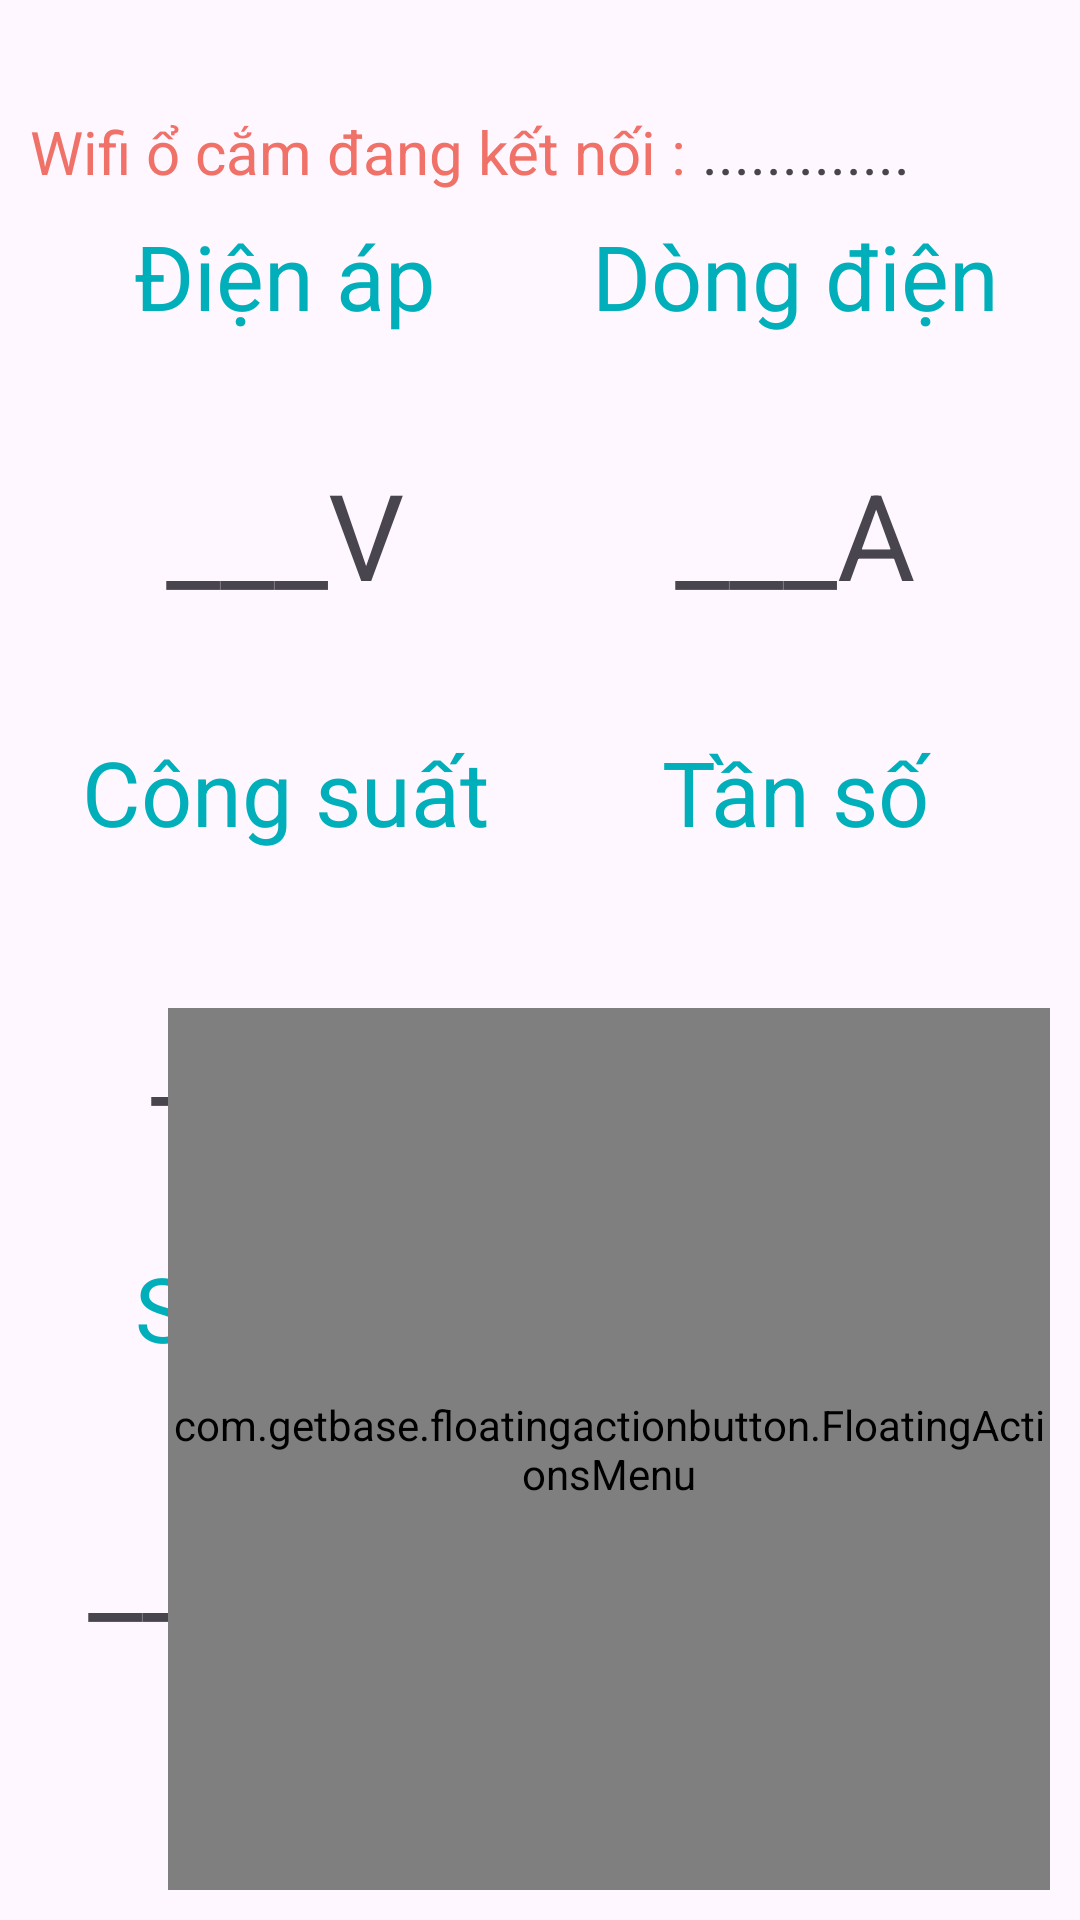

Layout XML and referenced resources for this Android screen:
<!-- AndroidManifest.xml: application theme Theme.ỔCắmThôngMinh -->
<!-- res/layout/dash_fragment.xml -->
<?xml version="1.0" encoding="utf-8"?>
<RelativeLayout xmlns:android="http://schemas.android.com/apk/res/android"
    xmlns:tools="http://schemas.android.com/tools"
    xmlns:app="http://schemas.android.com/apk/res-auto"
    android:layout_width="match_parent"
    android:layout_height="match_parent"
    android:orientation="vertical"
    android:padding="10dp">

    <TextView
        android:id="@+id/your_device_id"
        android:layout_width="match_parent"
        android:layout_height="wrap_content"
        android:textSize="20sp"
        android:gravity="center"
        />
    <LinearLayout
        android:layout_width="match_parent"
        android:layout_height="match_parent"
        android:orientation="vertical"
        android:weightSum="3"
        android:layout_marginBottom="50dp"
        android:layout_below="@+id/your_device_id">
        <LinearLayout
            android:layout_width="match_parent"
            android:layout_height="wrap_content"
            android:orientation="horizontal">
            <LinearLayout
                android:layout_width="wrap_content"
                android:layout_height="match_parent">
                <TextView
                    android:layout_width="wrap_content"
                    android:layout_height="wrap_content"
                    android:textSize="20sp"
                    android:text="Wifi ổ cắm đang kết nối : "
                    android:textColor="@color/bittersweet"
                    />
            </LinearLayout>
            <LinearLayout
                android:layout_width="match_parent"
                android:layout_height="wrap_content">
                <TextView
                    android:id="@+id/wifi_infor_dash"
                    android:layout_width="wrap_content"
                    android:layout_height="wrap_content"
                    android:textSize="20sp"
                    android:text="............."
                    />
            </LinearLayout>
        </LinearLayout>

        <LinearLayout
            android:layout_width="match_parent"
            android:layout_height="match_parent"
            android:layout_weight="1"
            android:weightSum="2"
            android:orientation="horizontal">
            <LinearLayout
                android:layout_width="match_parent"
                android:layout_height="match_parent"
                android:orientation="vertical"
                android:weightSum="10"
                android:layout_weight="1"
                >
                <TextView
                    android:layout_width="match_parent"
                    android:layout_height="wrap_content"
                    android:gravity="center"
                    android:text="Điện áp"
                    android:layout_weight="2"
                    android:textSize="30sp"
                    android:textColor="@color/verdigris_cyan"
                    />
                <TextView
                    android:id="@+id/voltage_dash"
                    android:layout_width="match_parent"
                    android:layout_height="wrap_content"
                    android:text="___V"
                    android:gravity="center"
                    android:layout_weight="8"
                    android:textSize="40sp"/>
            </LinearLayout>
            <LinearLayout
                android:layout_width="match_parent"
                android:layout_height="match_parent"
                android:orientation="vertical"
                android:weightSum="10"
                android:layout_weight="1"
                >
                <TextView
                    android:layout_width="match_parent"
                    android:layout_height="wrap_content"
                    android:gravity="center"
                    android:text="Dòng điện"
                    android:layout_weight="2"
                    android:textSize="30sp"
                    android:textColor="@color/verdigris_cyan"
                    />
                <TextView
                    android:id="@+id/current_dash"
                    android:layout_width="match_parent"
                    android:layout_height="wrap_content"
                    android:text="___A"
                    android:gravity="center"
                    android:layout_weight="8"
                    android:textSize="40sp"/>
            </LinearLayout>
        </LinearLayout>
        <LinearLayout
            android:layout_width="match_parent"
            android:layout_height="match_parent"
            android:layout_weight="1"
            android:orientation="horizontal">
            <LinearLayout
                android:layout_width="match_parent"
                android:layout_height="match_parent"
                android:orientation="vertical"
                android:weightSum="10"
                android:layout_weight="1">
                <TextView
                    android:layout_width="match_parent"
                    android:layout_height="wrap_content"
                    android:gravity="center"
                    android:text="Công suất"
                    android:layout_weight="2"
                    android:textSize="30sp"
                    android:textColor="@color/verdigris_cyan"
                    />
                <TextView
                    android:id="@+id/power_dash"
                    android:layout_width="match_parent"
                    android:layout_height="wrap_content"
                    android:text="___W"
                    android:gravity="center"
                    android:layout_weight="8"
                    android:textSize="40sp"/>
            </LinearLayout>
            <LinearLayout
                android:layout_width="match_parent"
                android:layout_height="match_parent"
                android:orientation="vertical"
                android:weightSum="10"
                android:layout_weight="1"
                >
                <TextView
                    android:layout_width="match_parent"
                    android:layout_height="wrap_content"
                    android:gravity="center"
                    android:text="Tần số"
                    android:layout_weight="2"
                    android:textSize="30sp"
                    android:textColor="@color/verdigris_cyan"
                    />
                <TextView
                    android:id="@+id/freq_dash"
                    android:layout_width="match_parent"
                    android:layout_height="wrap_content"
                    android:text="___Hz"
                    android:gravity="center"
                    android:layout_weight="8"
                    android:textSize="40sp"/>
            </LinearLayout>
        </LinearLayout>
        <LinearLayout
            android:layout_width="match_parent"
            android:layout_height="match_parent"
            android:layout_weight="1"
            android:weightSum="2"
            android:orientation="horizontal">
            <LinearLayout
                android:layout_width="match_parent"
                android:layout_height="match_parent"
                android:orientation="vertical"
                android:weightSum="10"
                android:layout_weight="1"
                >
                <TextView
                    android:layout_width="match_parent"
                    android:layout_height="wrap_content"
                    android:gravity="center"
                    android:text="Số điện"
                    android:layout_weight="2"
                    android:textSize="30sp"
                    android:textColor="@color/verdigris_cyan"
                    />
                <TextView
                    android:id="@+id/energy_dash"
                    android:layout_width="match_parent"
                    android:layout_height="wrap_content"
                    android:text="___kWh"
                    android:gravity="center"
                    android:layout_weight="8"
                    android:textSize="40sp"/>
            </LinearLayout>
            <LinearLayout
                android:layout_width="match_parent"
                android:layout_height="match_parent"
                android:orientation="vertical"
                android:weightSum="10"
                android:layout_weight="1"
                >
                <TextView
                    android:layout_width="match_parent"
                    android:layout_height="wrap_content"
                    android:gravity="center"
                    android:text="Hệ số công suất"
                    android:layout_weight="2"
                    android:textSize="25sp"
                    android:textColor="@color/verdigris_cyan"
                    />
                <TextView
                    android:id="@+id/pf_dash"
                    android:layout_width="match_parent"
                    android:layout_height="wrap_content"
                    android:text="___"
                    android:gravity="center"
                    android:layout_weight="8"
                    android:textSize="40sp"/>
            </LinearLayout>

        </LinearLayout>
    </LinearLayout>

    <com.getbase.floatingactionbutton.FloatingActionsMenu
        android:layout_width="294dp"
        android:layout_height="294dp"
        android:layout_alignParentRight="true"
        android:layout_alignParentBottom="true"
        android:layout_gravity="bottom|end"
        app:fab_addButtonColorNormal="@color/bittersweet"
        app:fab_addButtonColorPressed="@color/bittersweet"
        app:fab_expandDirection="up"
        app:fab_labelStyle="@style/LabelStyle"
        app:fab_labelsPosition="left">

        <com.getbase.floatingactionbutton.FloatingActionButton
            android:id="@+id/btn_id_enter"
            android:layout_width="wrap_content"
            android:layout_height="wrap_content"
            android:src="@drawable/enterid"
            app:fabSize="normal"
            app:fab_colorNormal="#FFF"
            app:fab_colorPressed="@color/bittersweet"
            app:fab_title="Nhập ID" />

        <com.getbase.floatingactionbutton.FloatingActionButton
            android:id="@+id/btn_delete"
            android:layout_width="wrap_content"
            android:layout_height="wrap_content"
            android:src="@drawable/delete_icon"
            app:fabSize="normal"
            app:fab_colorNormal="#FFF"
            app:fab_colorPressed="@color/bittersweet"
            app:fab_title="Xoá số điện" />

        <com.getbase.floatingactionbutton.FloatingActionButton
            android:id="@+id/btn_alert_statistics"
            android:layout_width="wrap_content"
            android:layout_height="wrap_content"
            android:src="@drawable/list_icon"
            app:fabSize="mini"
            app:fab_colorNormal="#FFF"
            app:fab_colorPressed="@color/bittersweet"
            app:fab_title="Thống kê cảnh báo" />
    </com.getbase.floatingactionbutton.FloatingActionsMenu>

</RelativeLayout>
<!-- resources referenced by this layout -->
<resources>
  <color name="bittersweet">#F07167</color>
  <color name="verdigris_cyan">#00AFB9</color>
  <!-- drawable list_icon (drawable) -->
  <vector xmlns:android="http://schemas.android.com/apk/res/android"
      android:width="24dp"
      android:height="24dp"
      android:viewportWidth="128"
      android:viewportHeight="128">
    <path
        android:fillColor="#FF000000"
        android:pathData="M29,77c7.2,0 13,-5.8 13,-13s-5.8,-13 -13,-13s-13,5.8 -13,13S21.8,77 29,77zM29,57c3.9,0 7,3.1 7,7s-3.1,7 -7,7s-7,-3.1 -7,-7S25.1,57 29,57z"/>
    <path
        android:fillColor="#FF000000"
        android:pathData="M29,112c7.2,0 13,-5.8 13,-13s-5.8,-13 -13,-13s-13,5.8 -13,13S21.8,112 29,112zM29,92c3.9,0 7,3.1 7,7s-3.1,7 -7,7s-7,-3.1 -7,-7S25.1,92 29,92z"/>
    <path
        android:fillColor="#FF000000"
        android:pathData="M29,42c7.2,0 13,-5.8 13,-13s-5.8,-13 -13,-13s-13,5.8 -13,13S21.8,42 29,42zM29,22c3.9,0 7,3.1 7,7s-3.1,7 -7,7s-7,-3.1 -7,-7S25.1,22 29,22z"/>
    <path
        android:fillColor="#FF000000"
        android:pathData="M54,32h54c1.7,0 3,-1.3 3,-3s-1.3,-3 -3,-3H54c-1.7,0 -3,1.3 -3,3S52.3,32 54,32z"/>
    <path
        android:fillColor="#FF000000"
        android:pathData="M54,67h54c1.7,0 3,-1.3 3,-3s-1.3,-3 -3,-3H54c-1.7,0 -3,1.3 -3,3S52.3,67 54,67z"/>
    <path
        android:fillColor="#FF000000"
        android:pathData="M54,102h54c1.7,0 3,-1.3 3,-3s-1.3,-3 -3,-3H54c-1.7,0 -3,1.3 -3,3S52.3,102 54,102z"/>
  </vector>
  <style name="LabelStyle">
          <item name="android:background">@drawable/bg_label</item>
          <item name="android:textColor">#FFF</item>
      </style>
  <style name="Theme.ỔCắmThôngMinh" parent="Base.Theme.ỔCắmThôngMinh" />
  <!-- drawable bg_label (drawable) -->
  <?xml version="1.0" encoding="utf-8"?>
  <shape xmlns:android="http://schemas.android.com/apk/res/android"
      android:shape="rectangle">
  
      <solid android:color="#B2000000"/>
      <corners android:radius="100dp"/>
      <padding
          android:left="8dp"
          android:right="8dp"
          android:top="2dp"
          android:bottom="2dp"/>
  </shape>
  <style name="Base.Theme.ỔCắmThôngMinh" parent="Theme.Material3.DayNight.NoActionBar">
          
          
      </style>
</resources>
